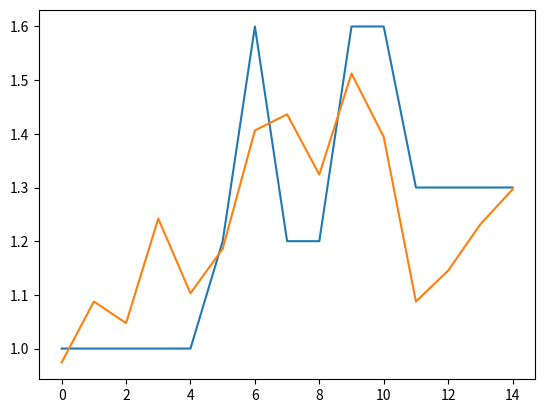

The matplotlib source for this figure:
# This file is part of FAST-OAD_CS23-HE : A framework for rapid Overall Aircraft Design of Hybrid
# Electric Aircraft.
# Copyright (C) 2022 ISAE-SUPAERO

import numpy as np
import matplotlib.pyplot as plt

if __name__ == "__main__":
    I_cal_star = np.array([1, 0.75, 1.5, 1, 2, 3, 2, 2.25, 2.25, 3, 3, 0.75, 1, 1.5, 2])
    V_cal_star = np.array(
        [1, 2, 1, 2.833333333, 1, 1, 2.833333333, 2.833333333, 2, 2.833333333, 2, 2, 2, 2, 2]
    )
    W_star = np.array([1, 1, 1, 1, 1, 1.2, 1.6, 1.2, 1.2, 1.6, 1.6, 1.3, 1.3, 1.3, 1.3])

    B = np.log(W_star)

    A = np.column_stack([np.ones_like(I_cal_star), np.log(I_cal_star), np.log(V_cal_star)])

    x = np.linalg.lstsq(A, B)
    log_k, a, b = x[0]

    print(np.exp(log_k) * I_cal_star ** a * V_cal_star ** b)

    plt.plot(W_star)
    plt.plot(np.exp(log_k) * I_cal_star ** a * V_cal_star ** b)
    plt.show()
